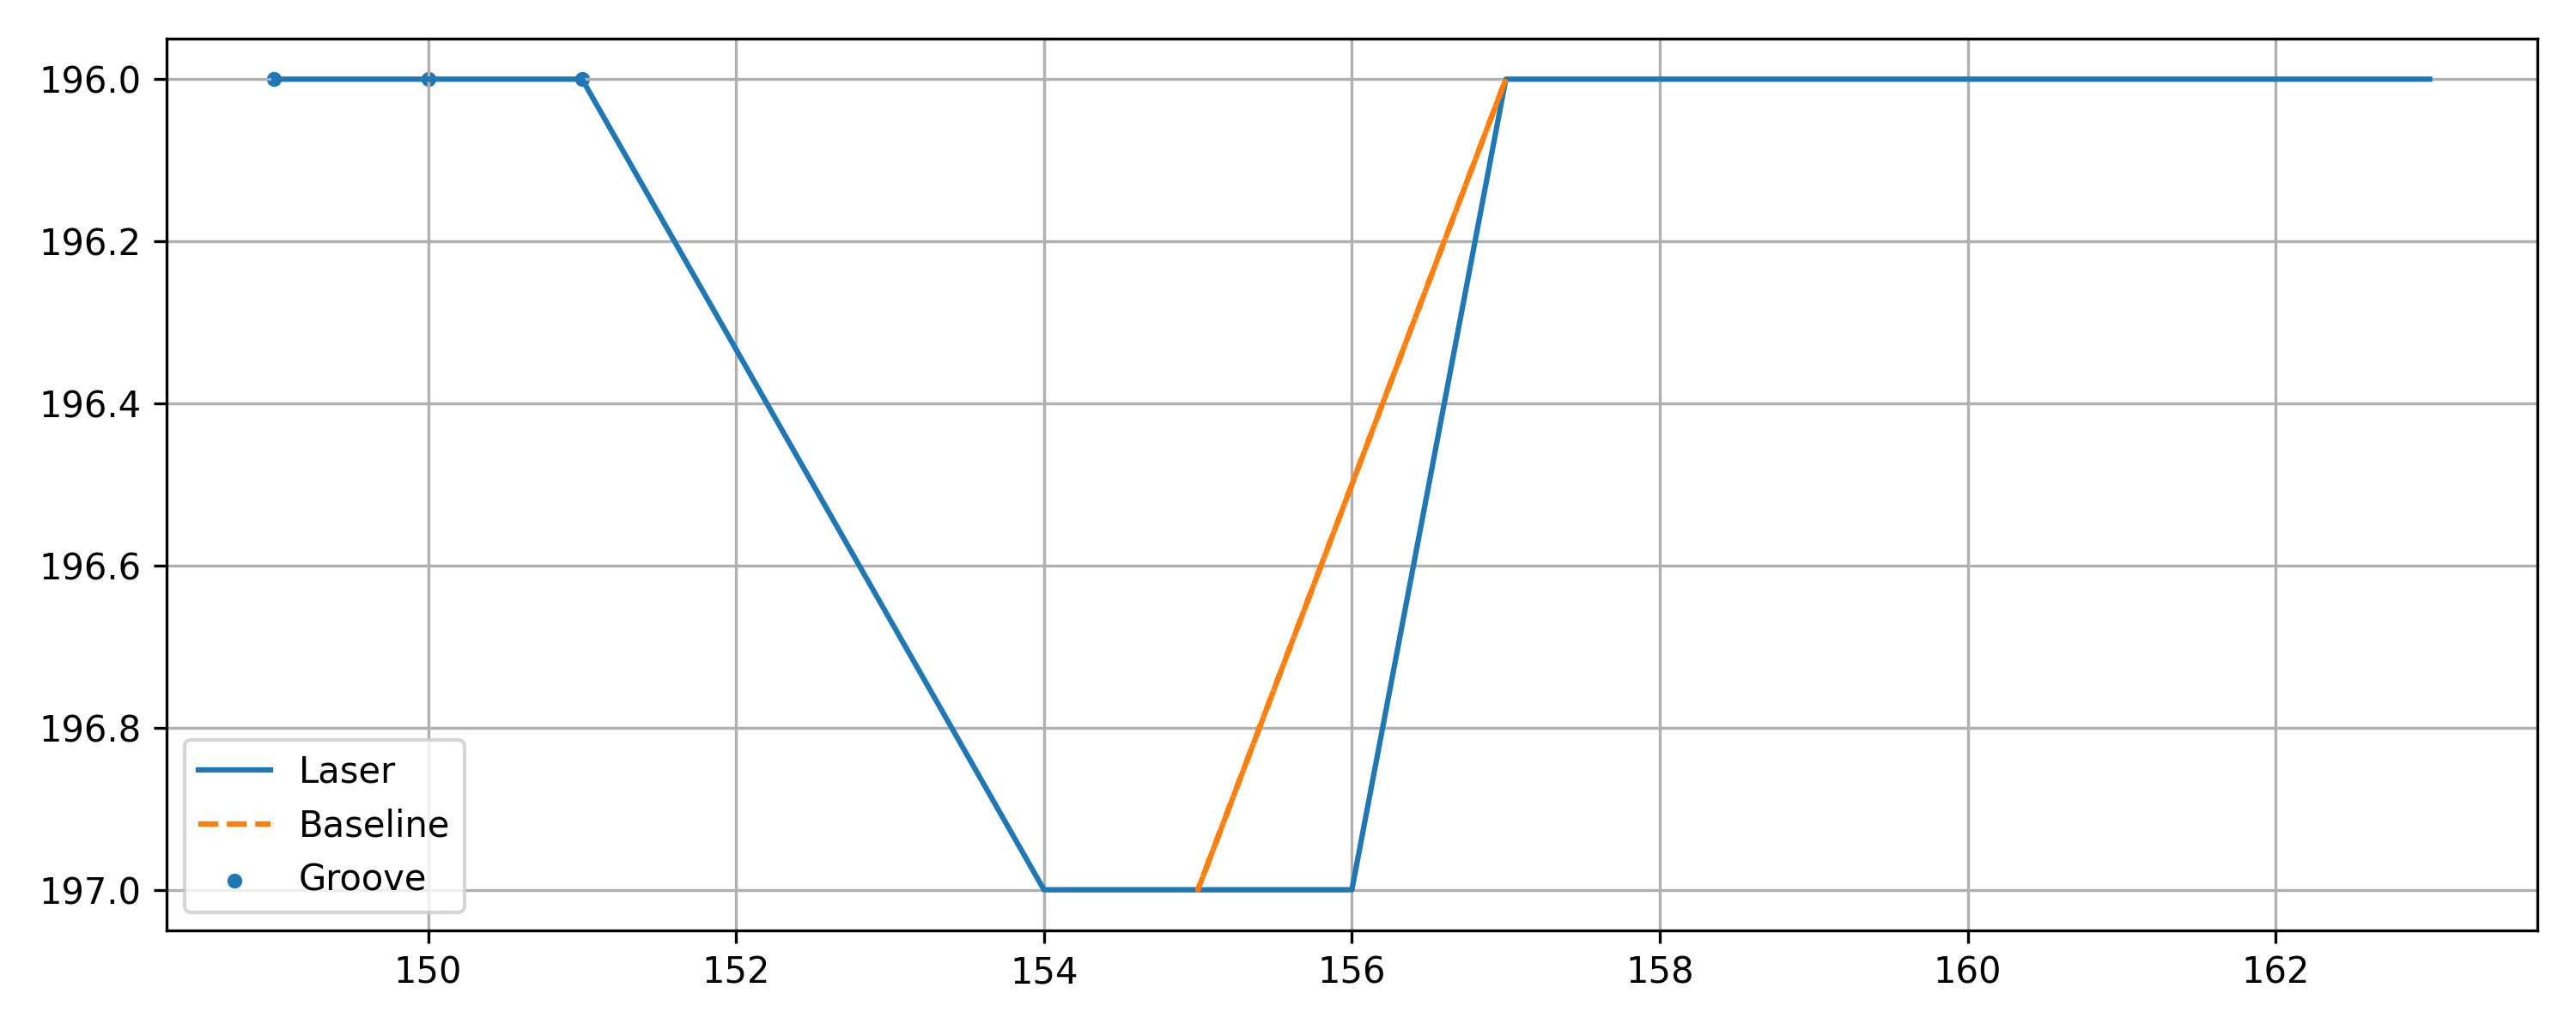

Values plotted in this chart, from the file beside it:
x, y, baseline, depth, groove
149, 196, 157, 8, 1
150, 196, 157, 7, 1
151, 196, 157, 6, 1
154, 197, 155, 1, 0
155, 197, 155, 8.526512829121202e-13, 0
156, 197, 155, -1, 0
157, 196, 157, -4.547473508864641e-13, 0
158, 196, 157, -1, 0
159, 196, 157, -2, 0
160, 196, 157, -3, 0
161, 196, 157, -4, 0
162, 196, 157, -5, 0
163, 196, 157, -6, 0
